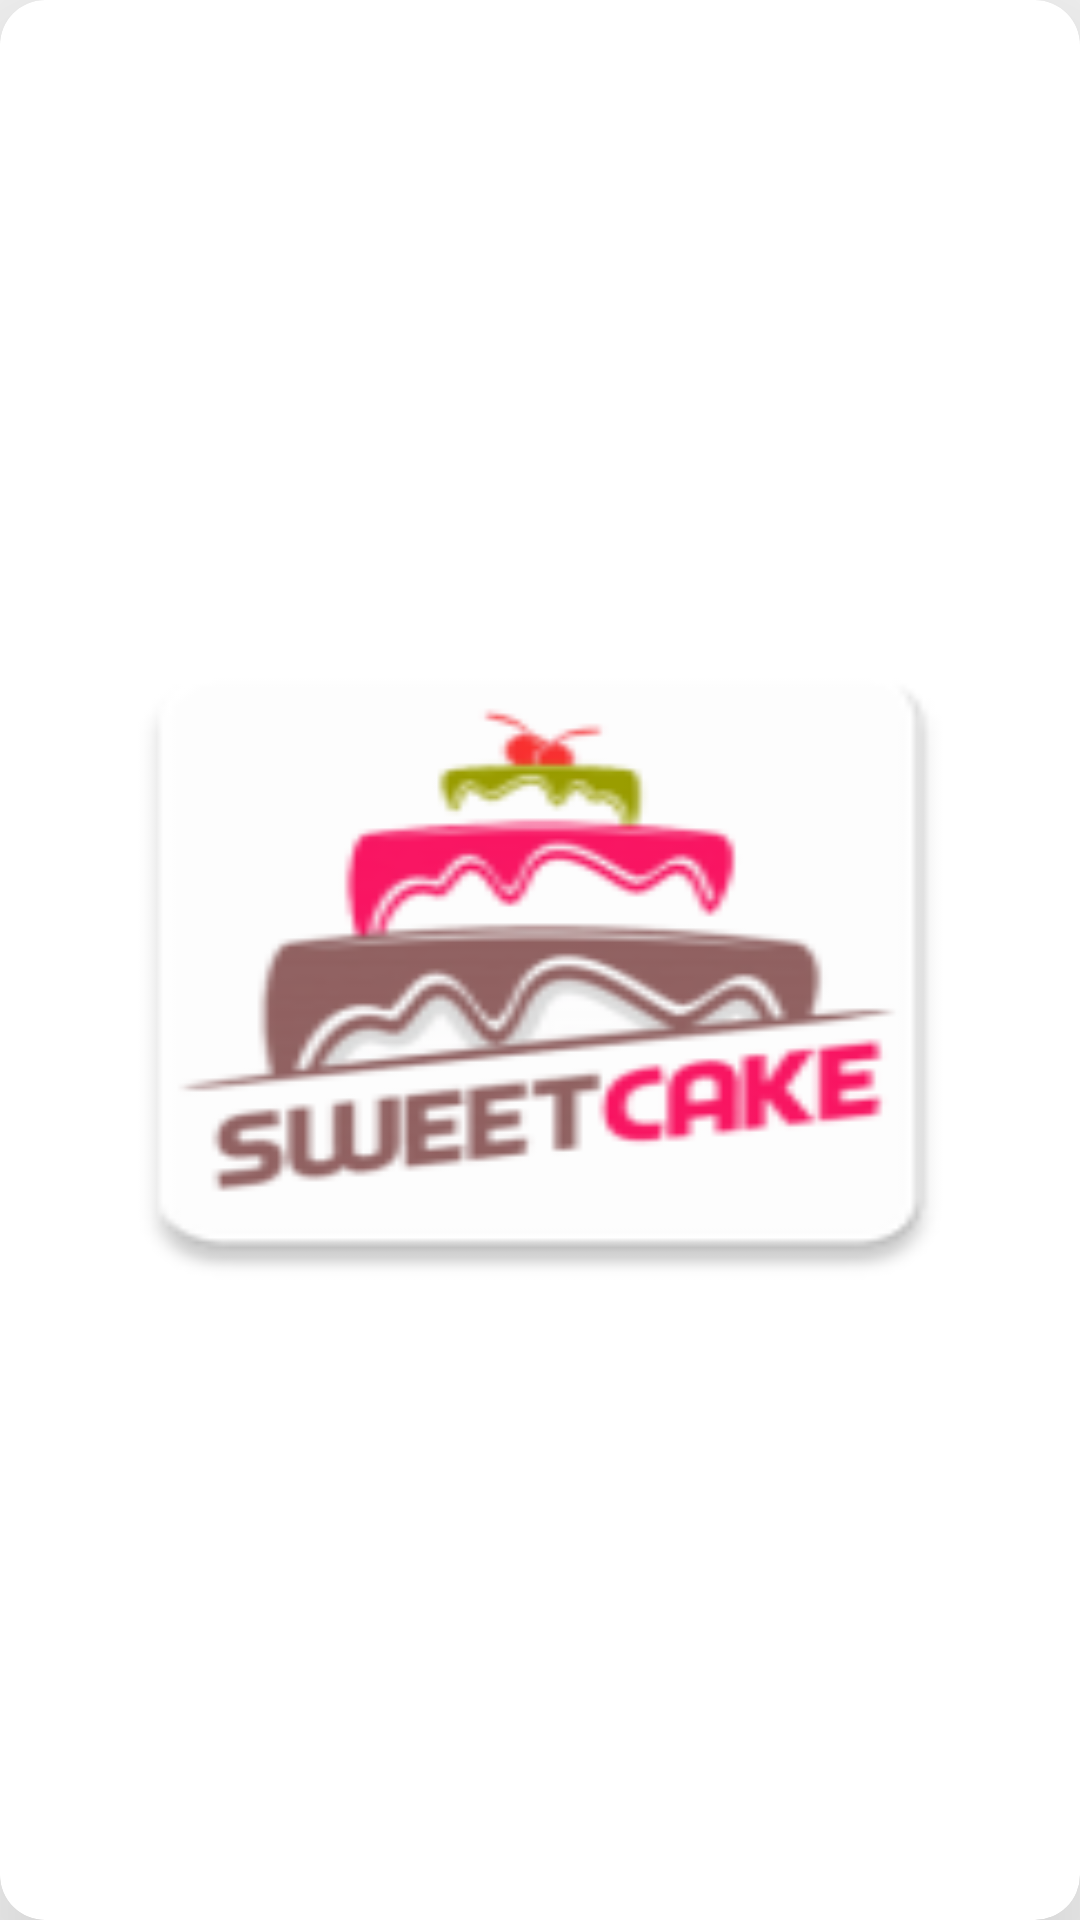

The Android layout XML behind this screen, and the referenced resources:
<!-- AndroidManifest.xml: application theme AppTheme -->
<!-- res/layout/quick_view_row_item.xml -->
<?xml version="1.0" encoding="utf-8"?>
<androidx.cardview.widget.CardView xmlns:android="http://schemas.android.com/apk/res/android"
    xmlns:app="http://schemas.android.com/apk/res-auto"
    android:id="@+id/manageQucikView"
    android:layout_width="match_parent"
    android:layout_height="match_parent"
    android:layout_gravity="center"
    android:padding="10dp"
    app:cardCornerRadius="15dp"
    app:cardElevation="45dp"
    >
   <LinearLayout
       android:layout_width="match_parent"
       android:layout_height="match_parent"
       android:orientation="vertical"
       android:gravity="center"
       android:layout_margin="10dp">
      <ImageView
          android:id="@+id/imageQuickView"
          android:src="@mipmap/app_icon"
          android:layout_width="320dp"
          android:layout_height="240dp"
          android:scaleType="fitXY"
          />
   </LinearLayout>

</androidx.cardview.widget.CardView>
<!-- resources referenced by this layout -->
<resources>
  <!-- mipmap app_icon: png bitmap (mipmap-hdpi, 4404 bytes) -->
  <style name="AppTheme" parent="Theme.AppCompat.Light.NoActionBar">
          
          <item name="colorPrimary">@color/colorPrimary</item>
          <item name="colorPrimaryDark">@color/colorPrimaryDark</item>
          <item name="colorAccent">@color/colorAccent</item>
      </style>
  <color name="colorPrimary">#fb1664</color>
  <color name="colorPrimaryDark">#D31353</color>
  <color name="colorAccent">#4CAF50</color>
</resources>
